Run: headless pygame with SDL's dummy video driver; simulated clock (each Clock.tick advances the game by its frame time, no real sleeping); random seed 0; keys injected as events and as key.get_pressed() state; mouse plan: one left click at the window centre at the start of phase 2, then a move to the lower-right quarter at the start of phase 3.
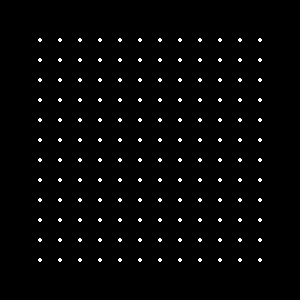
Frame 1 of 4 · flips 1–60 · no input
Frame 2 of 4 · flips 61–180 · clicked the window centre · tapped SPACE, RETURN · held RIGHT (→), D · screen unchanged from frame 1, image omitted
Frame 3 of 4 · flips 181–300 · moved the mouse to the lower-right quarter · held DOWN (↓), S · screen unchanged from frame 2, image omitted
Frame 4 of 4 · flips 301–420 · held LEFT (←), A, UP (↑), W · screen unchanged from frame 3, image omitted

The pygame program that drew these frames:

#import zakladneho modulu
import pygame 
#rozmery hry
obrazovka = sirka, vyska = 300, 300
velkost_boxov = 20
padding = 20
riadky = stlpce = (sirka - 4*padding) // velkost_boxov
print(riadky, stlpce)
#definicia okna
pygame.init()
okno = pygame.display.set_mode(obrazovka)
#definicie farieb ktore budu pouzite v hre
biela = (255, 255, 255)
cervena = (255, 0, 0)
modra = (0, 0, 255)
zelena = (0, 255, 0)
cierna = (0, 0, 0)

class miesto:
    def __init__(self, r, c):
        self.r = r
        self.c = c
        self.index = self.r * riadky + self.c
        self.rect = pygame.Rect((c*velkost_boxov + 2*padding, r*velkost_boxov + 3*padding, velkost_boxov, velkost_boxov))

        self.vlavo = self.rect.left
        self.hore = self.rect.top
        self.dole = self.rect.bottom
        self.vpravo = self.rect.right

        self.okraj = [
                        [(self.vlavo, self.hore), (self.vpravo, self.hore),
                         (self.vpravo, self.hore),(self.vpravo, self.dole),
                         (self.vpravo, self.dole),(self.vlavo, self.dole),
                         (self.vlavo, self.dole),(self.vlavo, self.hore)
                        ]

                    ]
        self.strany = [False, False, False, False]
        self.vyherca = None

boxy = []
for r in range(riadky):
    for c in range(stlpce):
        box = miesto(r, c)
        boxy.append(box)


#upravenie pozicie mysi na None
pozicia = None
#okno hry a priebeh
bezi = True
while bezi:
    okno.fill(cierna)
    for event in pygame.event.get():
        if event.type == pygame.QUIT:
            bezi = False
        #zaznamenanie klikov v okne hry 
        if event.type == pygame.MOUSEBUTTONDOWN:
            pozicia = event.pos
        if event.type == pygame.MOUSEBUTTONUP:
            pozicia = None
    #vykreslenie hracej plochy 
    for c in range(riadky+1):
        for r in range(stlpce+1):
            pygame.draw.circle(okno, biela, (c*velkost_boxov + 2*padding, r*velkost_boxov + 2*padding), 2)
    #oznacenie miesta kliku
    if pozicia:
        pygame.draw.circle(okno, cervena, pozicia, 2)

    for box in boxy:
        if pozicia and box.rect.collidepoint(pozicia):
            print(box.rect)
            pygame.draw.circle(okno, cervena, (box.rect.centerx, box.rect.centery), 2)
            

    #updatovanie hry aby sme videli vsetky akcie ktore vykoname
    pygame.display.update()
#vypnutie hry
pygame.quit()
